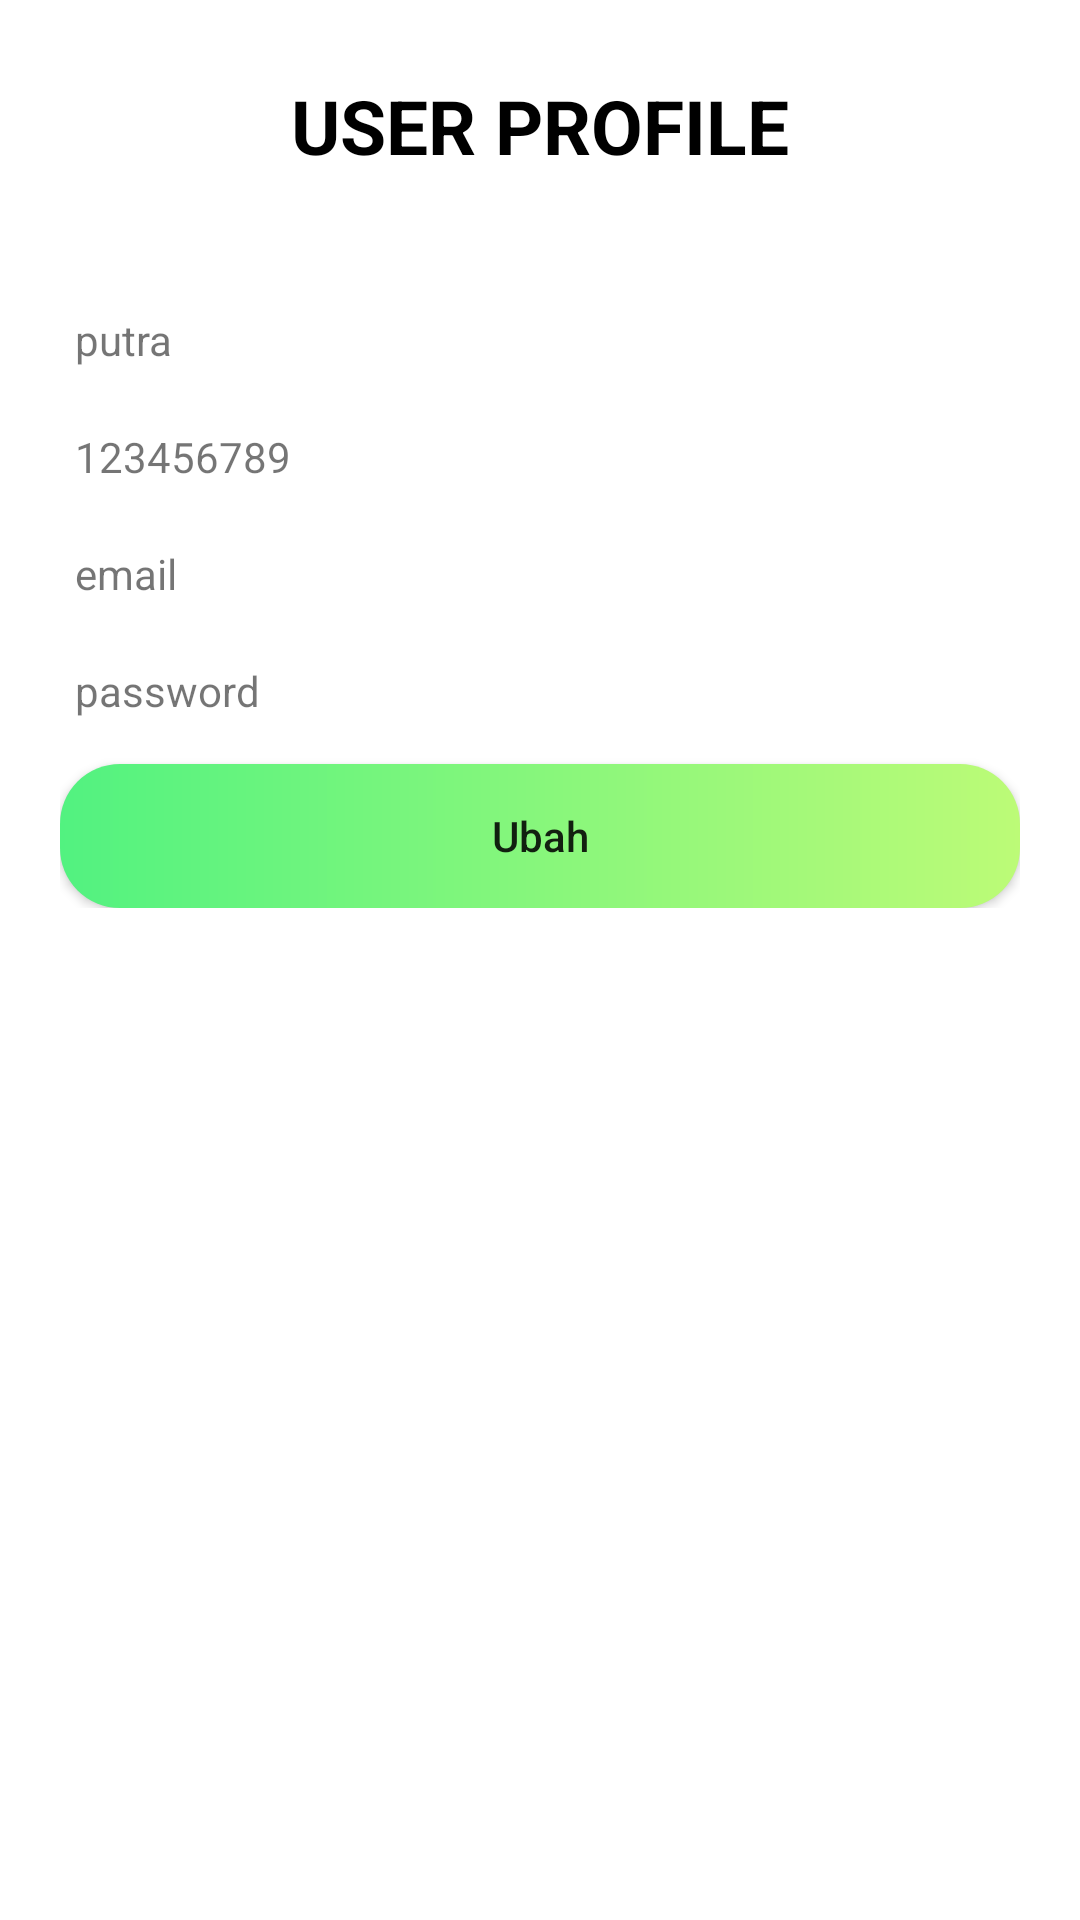

Here is an Android app screen rendered from its layout file. Give the layout XML and the strings, colors and styles it references.
<!-- AndroidManifest.xml: application theme Theme.klinikamalia -->
<!-- res/layout/activity_profile.xml -->
<?xml version="1.0" encoding="utf-8"?>
<LinearLayout
    xmlns:android="http://schemas.android.com/apk/res/android"
    xmlns:app="http://schemas.android.com/apk/res-auto"
    xmlns:tools="http://schemas.android.com/tools"
    android:layout_width="match_parent"
    android:layout_height="match_parent"
    tools:context=".activity_profile"
    android:orientation="vertical"
    android:background="@drawable/g_background_birutua">

    <RelativeLayout
        android:layout_width="match_parent"
        android:layout_height="wrap_content"
        android:layout_marginRight="10dp"
        android:layout_marginLeft="10dp"
        android:layout_marginTop="25dp"
        android:background="@drawable/a_roundedlayout_putih">

        <TextView
            android:layout_width="match_parent"
            android:layout_height="wrap_content"
            android:text="@string/user_profile"
            android:textStyle="bold"
            android:textSize="25sp"
            android:textAlignment="center"
            android:textColor="@color/black"
            android:textAllCaps="true"/>

    </RelativeLayout>

    <RelativeLayout
        android:layout_width="match_parent"
        android:layout_height="wrap_content"
        android:padding="10dp"
        android:layout_marginTop="30dp"
        android:layout_marginLeft="10dp"
        android:layout_marginRight="10dp"
        android:background="@drawable/a_roundedlayout_putih">

        <TextView
            android:id="@+id/tv_username"
            android:layout_width="match_parent"
            android:layout_height="wrap_content"
            android:text="putra"
            android:padding="5dp"/>

        <TextView
            android:id="@+id/tv_phone_user"
            android:layout_below="@+id/tv_username"
            android:layout_width="match_parent"
            android:layout_height="wrap_content"
            android:layout_marginTop="10dp"
            android:text="123456789"
            android:padding="5dp"/>

        <TextView
            android:id="@+id/tv_email_user"
            android:layout_below="@+id/tv_phone_user"
            android:layout_marginTop="10dp"
            android:layout_width="match_parent"
            android:layout_height="wrap_content"
            android:text="email"
            android:padding="5dp"/>

        <TextView
            android:id="@+id/password_user"
            android:layout_below="@+id/tv_email_user"
            android:layout_marginTop="10dp"
            android:layout_width="match_parent"
            android:layout_height="wrap_content"
            android:text="password"
            android:padding="5dp"/>

        <android.widget.Button
            android:id="@+id/btn_ubah_profile"
            android:layout_below="@id/password_user"
            android:text="Ubah"
            android:textAllCaps="false"
            android:layout_marginTop="10dp"
            android:layout_width="match_parent"
            android:layout_height="wrap_content"
            android:background="@drawable/a_roundedbutton_hijau"/>

    </RelativeLayout>

</LinearLayout>
<!-- resources referenced by this layout -->
<resources>
  <color name="black">#000</color>
  <!-- drawable a_roundedbutton_hijau (drawable) -->
  <?xml version="1.0" encoding="utf-8"?>
  <shape xmlns:android="http://schemas.android.com/apk/res/android"
      android:shape="rectangle">
      <gradient
          android:startColor="#52F280"
          android:endColor="#BCFB77"
          android:type="linear"/>
      <corners
          android:radius="20dp"/>
  
  </shape>
  <!-- drawable a_roundedlayout_putih (drawable) -->
  <?xml version="1.0" encoding="utf-8"?>
  <shape xmlns:android="http://schemas.android.com/apk/res/android"
      android:shape="rectangle">
      <gradient
          android:startColor="#FFF"
          android:endColor="#FFF"
          android:type="radial"/>
      <corners
          android:bottomRightRadius="20dp"
          android:topRightRadius="20dp" />
  </shape>
  <string name="user_profile">User Profile</string>
  <style name="Theme.klinikamalia" parent="Theme.MaterialComponents.DayNight.NoActionBar">
          
          <item name="colorPrimary">@color/purple_500</item>
          <item name="colorPrimaryVariant">@color/purple_700</item>
          <item name="colorOnPrimary">@color/white</item>
          
          <item name="colorSecondary">@color/teal_200</item>
          <item name="colorSecondaryVariant">@color/teal_700</item>
          <item name="colorOnSecondary">@color/black</item>
          
          <item name="android:statusBarColor" tools:targetApi="l">?attr/colorPrimaryVariant</item>
          
      </style>
  <color name="purple_500">#6E1AC1</color>
  <color name="purple_700">#6312BF</color>
  <color name="white">#FFF</color>
  <color name="teal_200">#56CA18</color>
  <color name="teal_700">#398C1B</color>
</resources>
